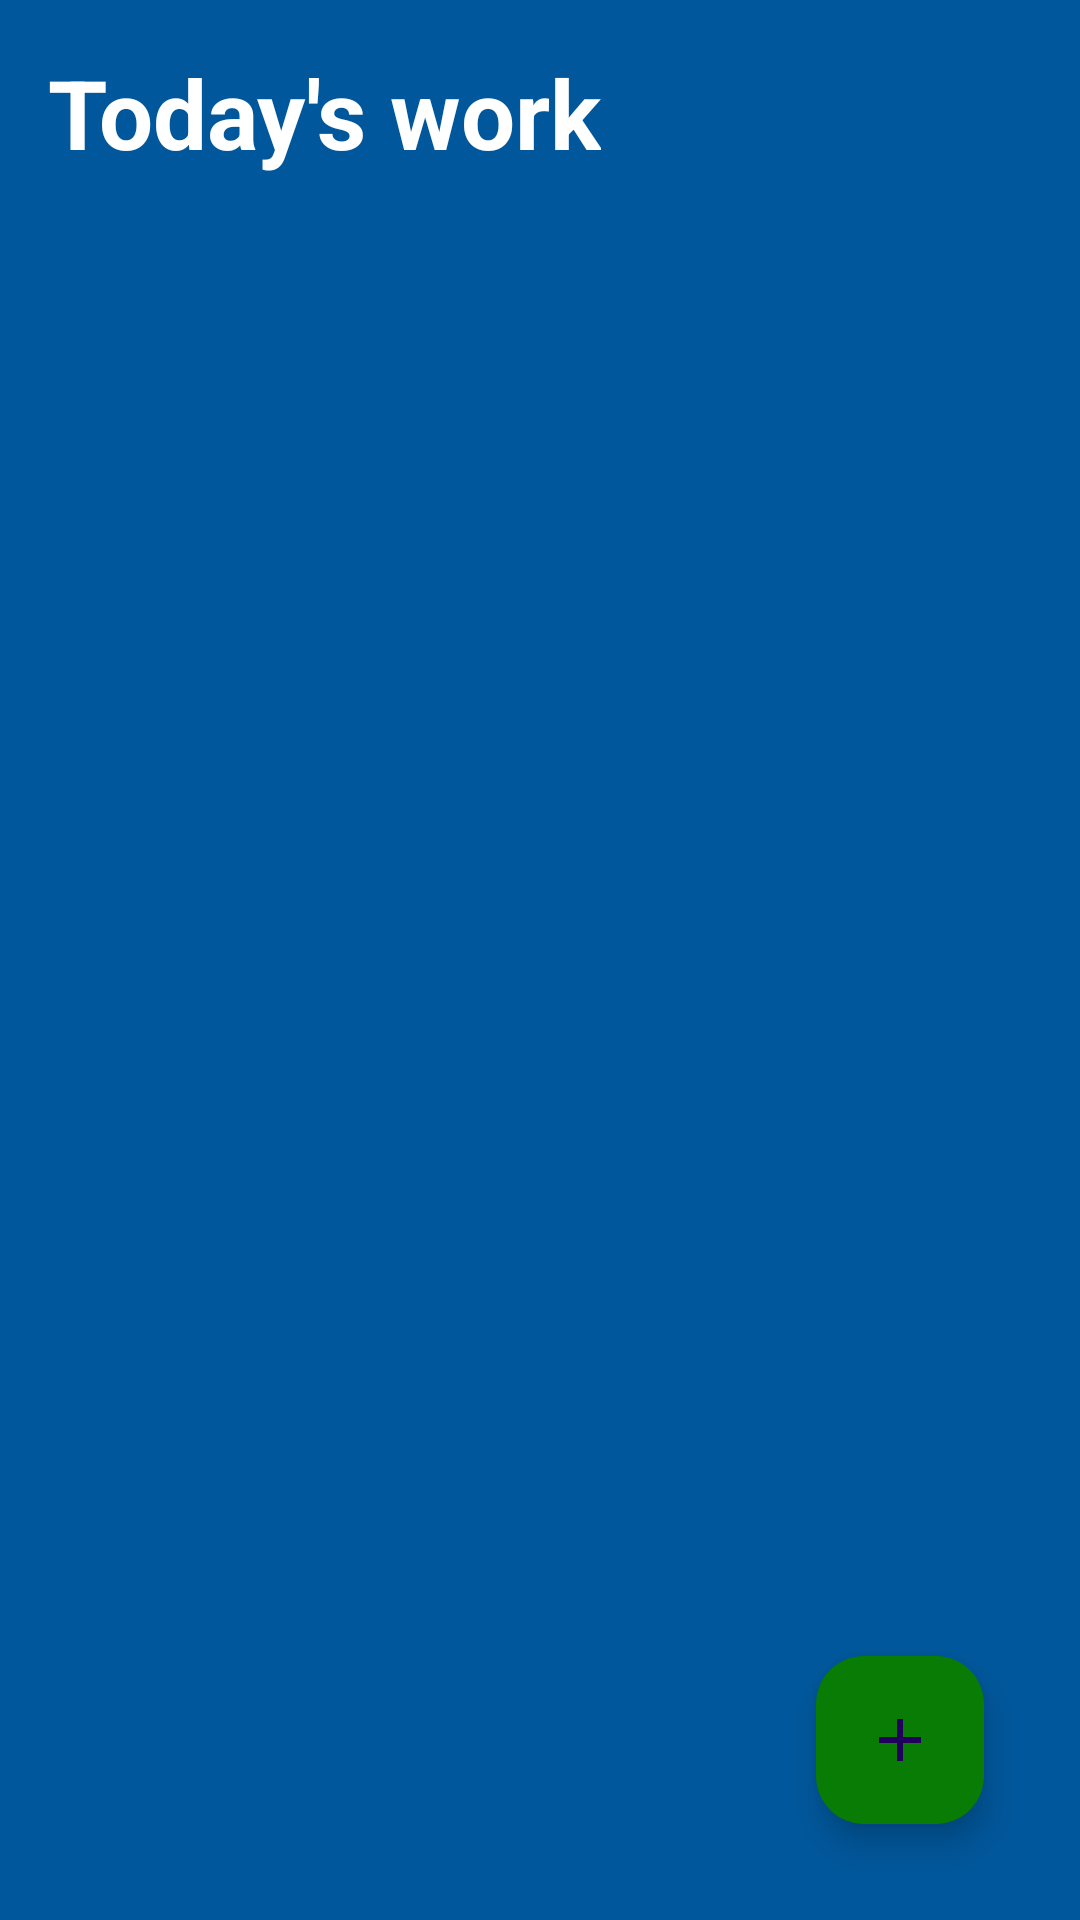

Write the Android layout XML for this screen, with the resource values it uses.
<!-- AndroidManifest.xml: application theme Theme.TodoApp -->
<!-- res/layout/activity_main.xml -->
<?xml version="1.0" encoding="utf-8"?>
<RelativeLayout xmlns:android="http://schemas.android.com/apk/res/android"
    xmlns:app="http://schemas.android.com/apk/res-auto"
    xmlns:tools="http://schemas.android.com/tools"
    android:layout_width="match_parent"
    android:layout_height="match_parent"
    android:background="@color/tc"
    tools:context=".MainActivity">

    <TextView
        android:id="@+id/tasksText"
        android:layout_width="wrap_content"
        android:layout_height="wrap_content"
        android:textStyle="bold"
        android:textColor="#FFFFFF"
        android:layout_marginStart="16dp"
        android:layout_marginBottom="16dp"
        android:layout_marginTop="16dp"
        android:textSize="32sp"
        android:text="Today's work" />

    <androidx.recyclerview.widget.RecyclerView
        android:id="@+id/tasksRecyclerView"
        android:layout_width="match_parent"
        android:layout_height="wrap_content"
        android:layout_below="@id/tasksText"
        app:layoutManager="androidx.recyclerview.widget.LinearLayoutManager"
        android:nestedScrollingEnabled="true" />


    <com.google.android.material.floatingactionbutton.FloatingActionButton
        android:id="@+id/fab"
        android:layout_width="wrap_content"
        android:layout_height="wrap_content"
        android:layout_alignParentBottom="true"
        android:layout_alignParentEnd="true"
        android:layout_margin="32dp"
        android:backgroundTint="#087C05"
        android:src="@drawable/add" />

</RelativeLayout>
<!-- resources referenced by this layout -->
<resources>
  <color name="tc">#01579b</color>
  <!-- drawable add (drawable) -->
  <vector android:height="50dp" android:tint="#BF1515"
      android:viewportHeight="24" android:viewportWidth="24"
      android:width="50dp" xmlns:android="http://schemas.android.com/apk/res/android">
      <path android:fillColor="@android:color/holo_red_light" android:pathData="M19,13h-6v6h-2v-6H5v-2h6V5h2v6h6v2z"/>
  </vector>
  <style name="Theme.TodoApp" parent="Base.Theme.TodoApp" />
  <style name="Base.Theme.TodoApp" parent="Theme.Material3.DayNight.NoActionBar">
          
           <item name="colorPrimary">@color/tc</item>
      </style>
</resources>
